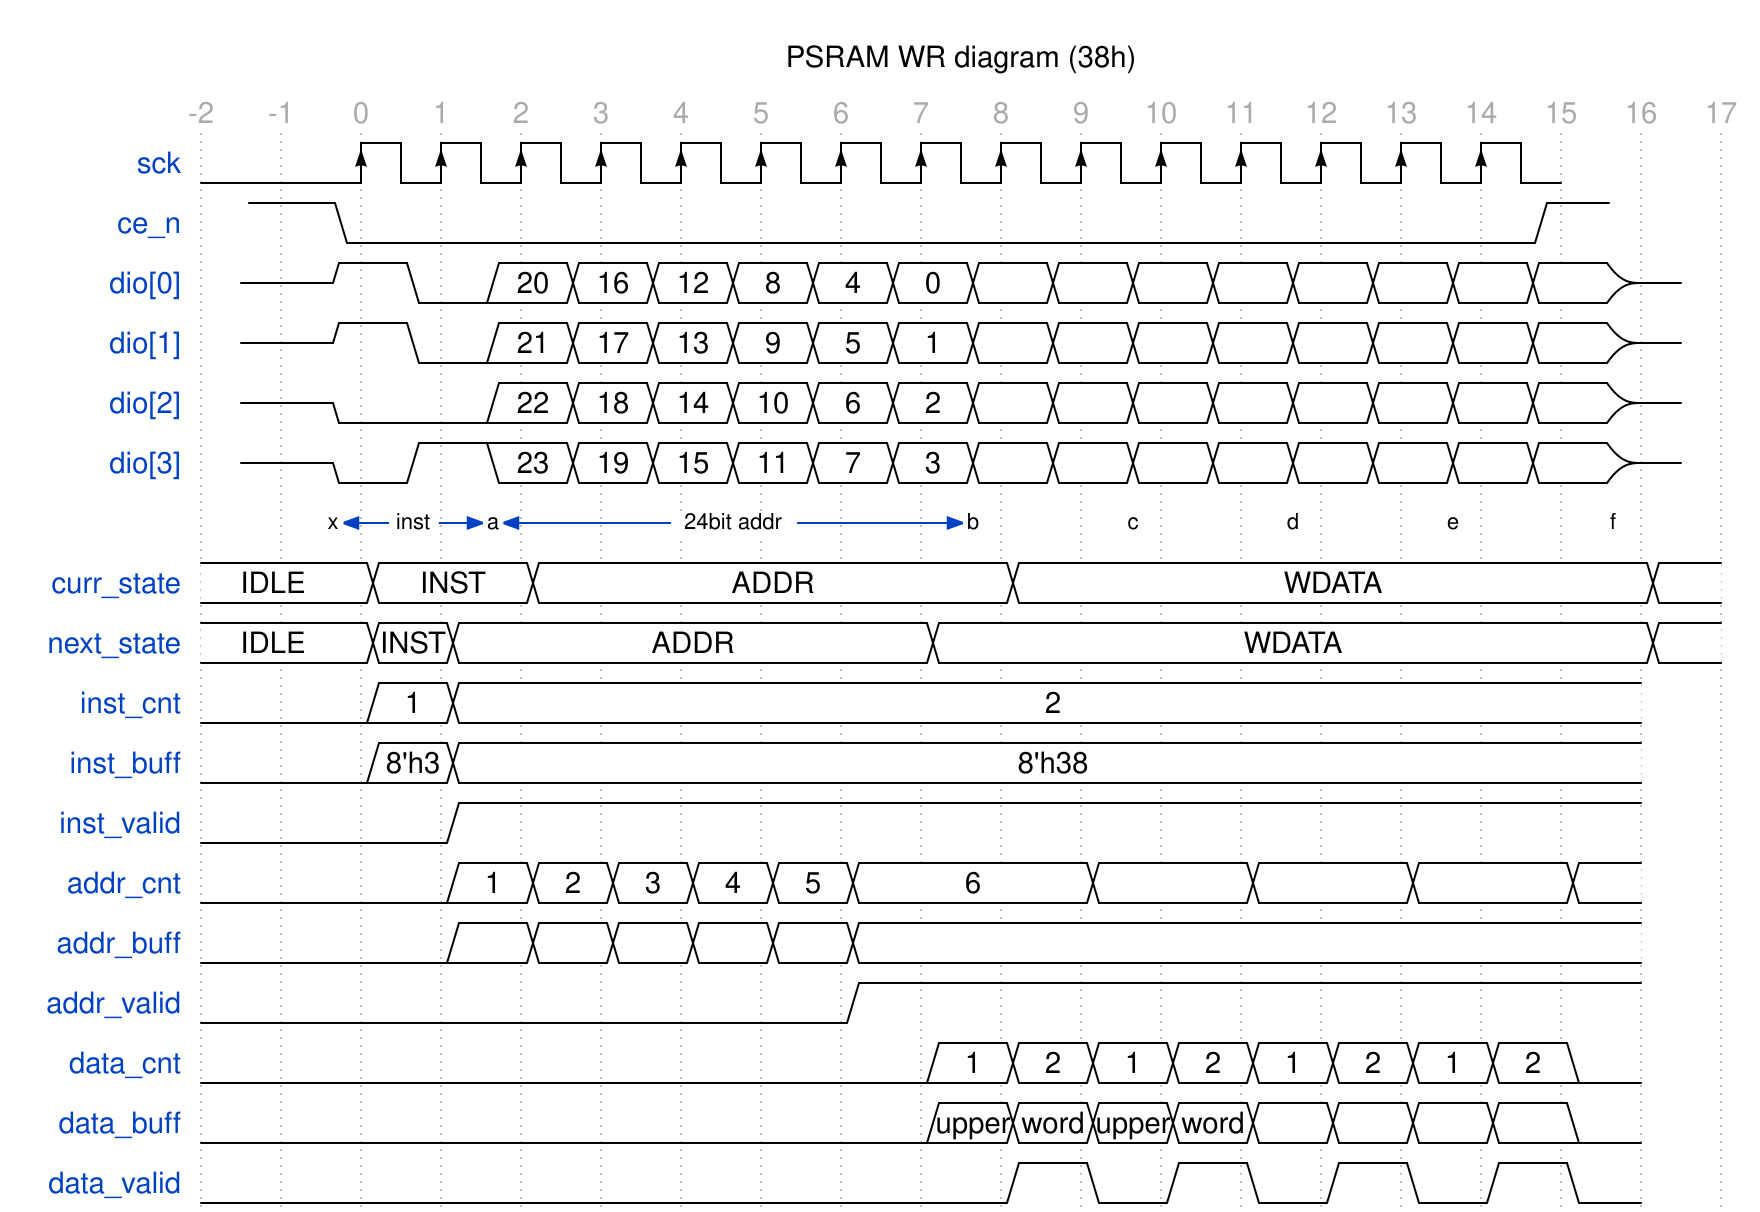

Give the WaveDrom (WaveJSON) description of this timing diagram.

{ signal:[
        {name:"sck",          wave:"0.P.............."},
        {name:"ce_n",         wave:"10..............1", phase:-0.6},
        {name:"dio[0]",       wave:"z1022222222222222z", phase:-0.5, data:["20", "16","12","8","4","0"]},
        {name:"dio[1]",       wave:"z1022222222222222z", phase:-0.5, data:["21", "17","13","9","5","1"]},
        {name:"dio[2]",       wave:"z0.22222222222222z", phase:-0.5, data:["22", "18","14","10","6","2"]},
        {name:"dio[3]",       wave:"z0122222222222222z", phase:-0.5, data:["23", "19","15","11","7","3"]},
        {                     node:".x.a.....b.c.d.e.f", phase:-0.5},
        {name:"curr_state",   wave:"2.2.2.....2.......2", data:["IDLE", "INST", "ADDR","WDATA"]},
        {name:"next_state",   wave:"2.22.....2........2", data:["IDLE", "INST", "ADDR","WDATA"]},

        {name:"inst_cnt",     wave:"0.22..............", data:[1,2]},
        {name:"inst_buff",    wave:"0.22..............", data:["8'h3","8'h38"]},
        {name:"inst_valid",   wave:"0..1.............."},

        {name:"addr_cnt",     wave:"0..222222..2.2.2.2", data:[1,2,3,4,5,6]},
        {name:"addr_buff",    wave:"0..222222.........",  data:[]},
        {name:"addr_valid",   wave:"0.......1........."},

        {name:"data_cnt",     wave:"0........222222220", data:[1,2,1,2,1,2,1,2]},
        {name:"data_buff",    wave:"0........222222220", data:['upper','word','upper','word']},
        {name:"data_valid",   wave:"0.........10101010"},
    ],
    head:{
        text:'PSRAM WR diagram (38h)',
        tick:-2,
        every:1
    },
    edge:[
        'x<->a inst','a<->b 24bit addr'
    ]
}